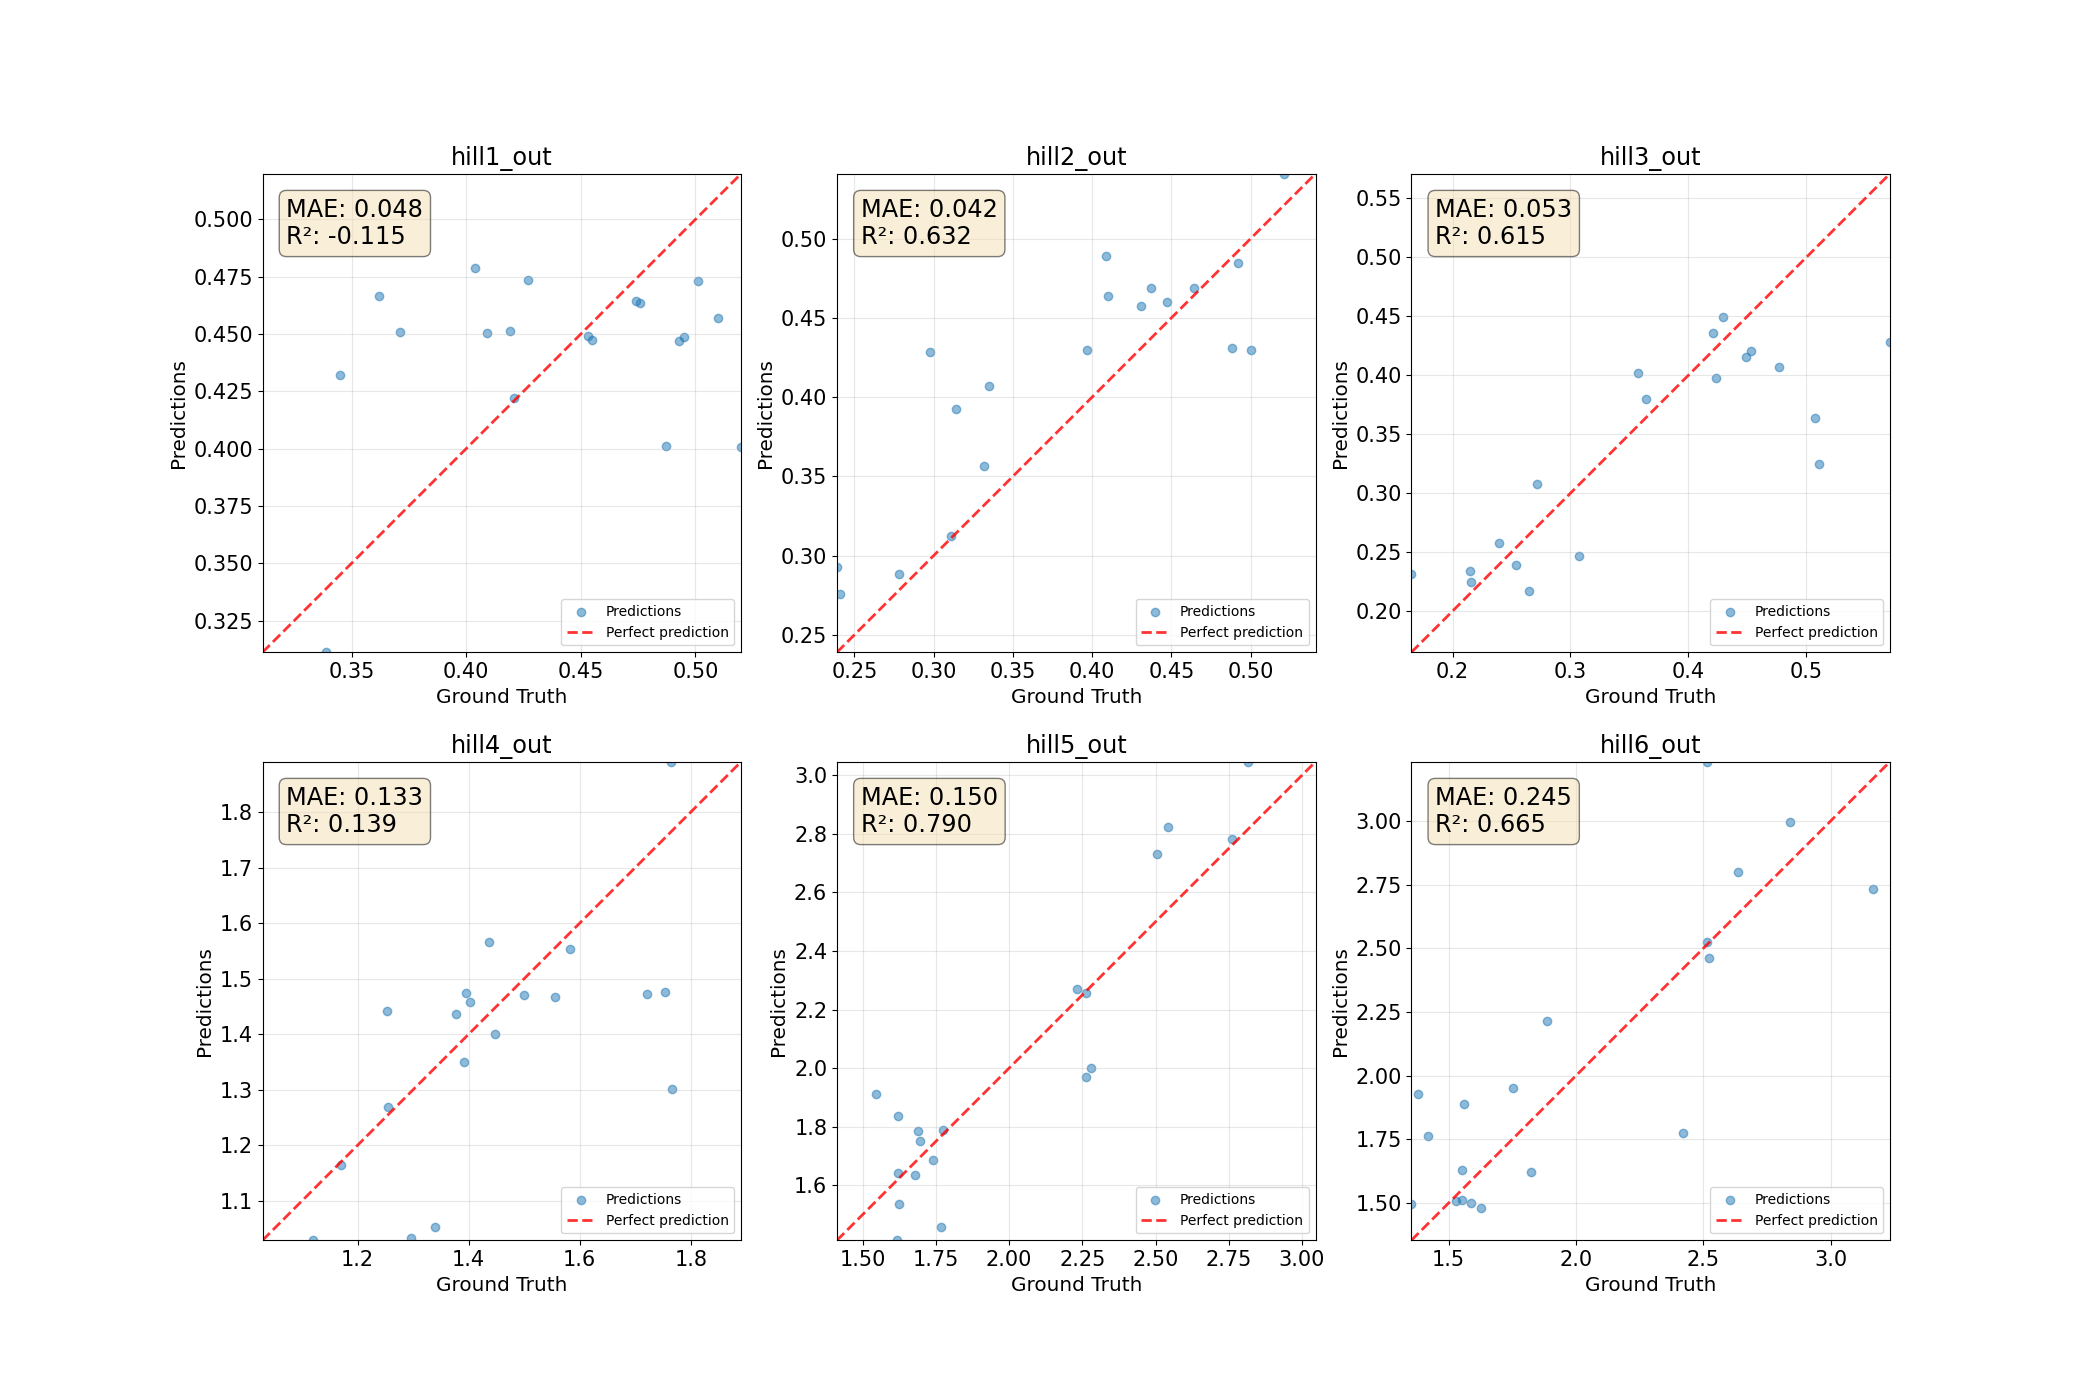

The data file committed next to this chart (first rows):
ground_truth_hill1_out, predictions_hill1_out, ground_truth_hill2_out, predictions_hill2_out, ground_truth_hill3_out, predictions_hill3_out, ground_truth_hill4_out, predictions_hill4_out, ground_truth_hill5_out, predictions_hill5_out, ground_truth_hill6_out, predictions_hill6_out
0.345, 0.4319, 0.298, 0.4284, 0.511, 0.3251, 1.753, 1.476, 2.264, 1.968, 1.42, 1.763
0.421, 0.4223, 0.492, 0.4845, 0.423, 0.3975, 1.582, 1.554, 1.623, 1.537, 1.553, 1.632
0.404, 0.479, 0.239, 0.2928, 0.254, 0.2394, 1.339, 1.052, 2.761, 2.782, 2.637, 2.799
0.476, 0.4635, 0.311, 0.3124, 0.165, 0.2317, 1.171, 1.164, 2.504, 2.731, 3.167, 2.734
0.501, 0.4731, 0.278, 0.2885, 0.216, 0.2247, 1.12, 1.029, 2.542, 2.825, 2.839, 2.996
0.474, 0.4646, 0.5, 0.43, 0.357, 0.4018, 1.447, 1.4, 1.546, 1.911, 1.825, 1.621
0.487, 0.4009, 0.335, 0.4073, 0.215, 0.2338, 1.253, 1.441, 2.278, 1.999, 2.513, 2.524
0.52, 0.4006, 0.409, 0.4891, 0.507, 0.3639, 1.436, 1.565, 1.768, 1.458, 1.379, 1.927
0.493, 0.4472, 0.431, 0.4575, 0.477, 0.4066, 1.395, 1.475, 1.69, 1.785, 1.554, 1.511
0.371, 0.4507, 0.464, 0.4686, 0.421, 0.4358, 1.721, 1.472, 1.622, 1.641, 1.59, 1.501
0.419, 0.4513, 0.41, 0.4635, 0.571, 0.428, 1.556, 1.467, 1.74, 1.687, 1.354, 1.496
0.427, 0.4736, 0.241, 0.2758, 0.265, 0.2173, 1.296, 1.034, 2.816, 3.046, 2.515, 3.232
0.495, 0.4485, 0.488, 0.4311, 0.364, 0.3799, 1.392, 1.349, 1.621, 1.838, 1.751, 1.953
0.362, 0.4665, 0.397, 0.4295, 0.453, 0.4205, 1.767, 1.301, 1.775, 1.787, 1.56, 1.89
0.409, 0.4504, 0.314, 0.3927, 0.272, 0.3074, 1.378, 1.436, 2.261, 2.256, 2.419, 1.775
0.339, 0.3111, 0.521, 0.541, 0.307, 0.2465, 1.764, 1.891, 1.616, 1.412, 1.886, 2.214
0.455, 0.4473, 0.332, 0.3565, 0.239, 0.258, 1.255, 1.269, 2.231, 2.271, 2.522, 2.463
0.51, 0.4568, 0.437, 0.4689, 0.429, 0.4493, 1.403, 1.459, 1.677, 1.635, 1.626, 1.481
0.453, 0.449, 0.447, 0.4598, 0.449, 0.4156, 1.5, 1.471, 1.694, 1.752, 1.53, 1.508
